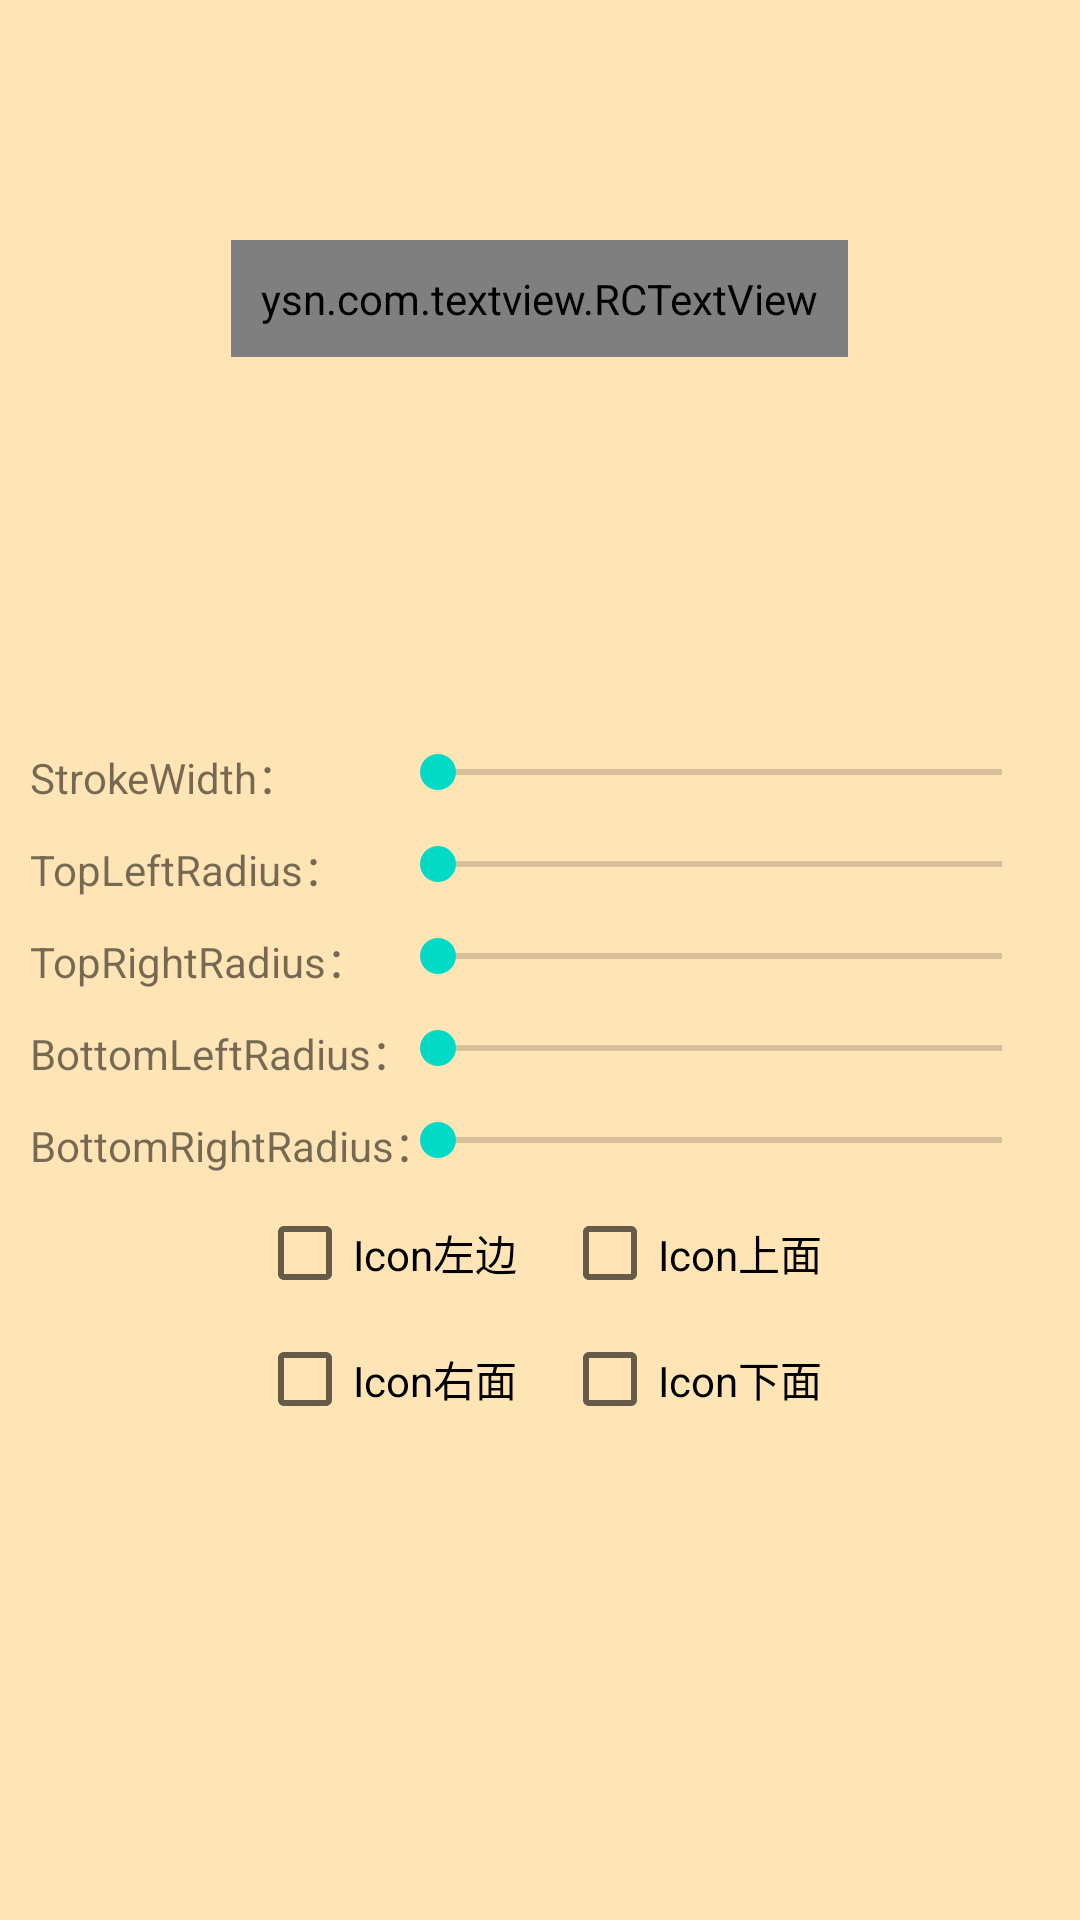

Write the Android layout XML for this screen, with the resource values it uses.
<!-- AndroidManifest.xml: application theme AppTheme -->
<!-- res/layout/activity_rc_text_view.xml -->
<?xml version="1.0" encoding="utf-8"?>
<RelativeLayout xmlns:android="http://schemas.android.com/apk/res/android"
    xmlns:app="http://schemas.android.com/apk/res-auto"
    android:layout_width="match_parent"
    android:layout_height="match_parent"
    android:background="#FFE4B5"
    android:paddingStart="10dp"
    android:paddingTop="80dp"
    android:paddingEnd="10dp">

    <ysn.com.textview.RCTextView
        android:id="@+id/rc_text_view_activity_view"
        android:layout_width="wrap_content"
        android:layout_height="wrap_content"
        android:layout_centerHorizontal="true"
        android:padding="10dp"
        android:text="五碗饭"
        app:rctv_icon_direction="right"
        android:textSize="40sp"
        app:rctv_round_corner="10dp"
        app:rctv_stroke_color_normal="@color/colorAccent"
        app:rctv_stroke_color_pressed="@color/mtv_details_text_color"
        app:rctv_stroke_width_normal="1dp"
        app:rctv_text_color_normal="@color/mtv_text_color"
        app:rctv_text_color_pressed="@color/colorPrimary" />

    <LinearLayout
        android:id="@+id/rc_text_view_activity_layout1"
        android:layout_width="match_parent"
        android:layout_height="wrap_content"
        android:layout_centerInParent="true"
        android:layout_marginTop="50dp"
        android:orientation="vertical">

        <RelativeLayout
            android:layout_width="match_parent"
            android:layout_height="wrap_content">

            <TextView
                style="@style/TextView"
                android:text="StrokeWidth：" />

            <SeekBar
                android:id="@+id/rc_text_view_activity_stroke_width"
                style="@style/SeekBar" />
        </RelativeLayout>

        <LinearLayout
            android:id="@+id/layout_radius"
            android:layout_width="match_parent"
            android:layout_height="wrap_content"
            android:orientation="vertical">

            <RelativeLayout
                android:layout_width="match_parent"
                android:layout_height="wrap_content"
                android:layout_marginTop="10dp">

                <TextView
                    style="@style/TextView"
                    android:text="TopLeftRadius：" />

                <SeekBar
                    android:id="@+id/rc_text_view_activity_round_corner_top_left"
                    style="@style/SeekBar" />
            </RelativeLayout>

            <RelativeLayout
                android:layout_width="match_parent"
                android:layout_height="wrap_content"
                android:layout_marginTop="10dp">

                <TextView
                    style="@style/TextView"
                    android:text="TopRightRadius：" />

                <SeekBar
                    android:id="@+id/rc_text_view_activity_round_corner_top_right"
                    style="@style/SeekBar" />
            </RelativeLayout>

            <RelativeLayout
                android:layout_width="match_parent"
                android:layout_height="wrap_content"
                android:layout_marginTop="10dp">

                <TextView
                    style="@style/TextView"
                    android:text="BottomLeftRadius：" />

                <SeekBar
                    android:id="@+id/rc_text_view_activity_round_corner_bottom_left"
                    style="@style/SeekBar" />
            </RelativeLayout>

            <RelativeLayout
                android:layout_width="match_parent"
                android:layout_height="wrap_content"
                android:layout_marginTop="10dp"
                android:gravity="center_vertical">

                <TextView
                    style="@style/TextView"
                    android:text="BottomRightRadius：" />

                <SeekBar
                    android:id="@+id/rc_text_view_activity_round_corner_bottom_right"
                    style="@style/SeekBar" />
            </RelativeLayout>
        </LinearLayout>
    </LinearLayout>

    <LinearLayout
        android:id="@+id/rc_text_view_activity_layout2"
        android:layout_width="wrap_content"
        android:layout_height="wrap_content"
        android:layout_below="@+id/rc_text_view_activity_layout1"
        android:layout_centerHorizontal="true"
        android:layout_marginTop="10dp"
        android:orientation="horizontal">

        <CheckBox
            android:id="@+id/rc_text_view_activity_icon_left"
            android:layout_width="wrap_content"
            android:layout_height="wrap_content"
            android:text="Icon左边"
            android:textColor="@color/mtv_text_color" />

        <CheckBox
            android:id="@+id/rc_text_view_activity_icon_top"
            android:layout_width="wrap_content"
            android:layout_height="wrap_content"
            android:layout_marginStart="15dp"
            android:text="Icon上面"
            android:textColor="@color/mtv_text_color" />
    </LinearLayout>

    <LinearLayout
        android:layout_width="wrap_content"
        android:layout_height="wrap_content"
        android:layout_below="@+id/rc_text_view_activity_layout2"
        android:layout_centerHorizontal="true"
        android:layout_marginTop="10dp"
        android:orientation="horizontal">

        <CheckBox
            android:id="@+id/rc_text_view_activity_icon_right"
            android:layout_width="wrap_content"
            android:layout_height="wrap_content"
            android:text="Icon右面"
            android:textColor="@color/mtv_text_color" />

        <CheckBox
            android:id="@+id/rc_text_view_activity_icon_bottom"
            android:layout_width="wrap_content"
            android:layout_height="wrap_content"
            android:layout_marginStart="15dp"
            android:text="Icon下面"
            android:textColor="@color/mtv_text_color" />
    </LinearLayout>
</RelativeLayout>
<!-- resources referenced by this layout -->
<resources>
  <style name="SeekBar">
          <item name="android:layout_width">220dp</item>
          <item name="android:layout_alignParentRight">true</item>
          <item name="android:layout_height">wrap_content</item>
      </style>
  <style name="TextView">
          <item name="android:layout_centerVertical">true</item>
          <item name="android:layout_width">wrap_content</item>
          <item name="android:layout_height">wrap_content</item>
          <item name="android:textColor">@color/mtv_text_color</item>
      </style>
  <style name="AppTheme" parent="Theme.AppCompat.Light.DarkActionBar">
          
          <item name="colorPrimary">@color/colorPrimary</item>
          <item name="colorPrimaryDark">@color/colorPrimaryDark</item>
          <item name="colorAccent">@color/colorAccent</item>
      </style>
  <!-- not gathered from this repository: default colours our renderer supplied (Android Studio template values) -->
  <color name="colorPrimary">#FF6200EE</color>
  <color name="colorPrimaryDark">#FF3700B3</color>
  <color name="colorAccent">#FF03DAC5</color>
</resources>
